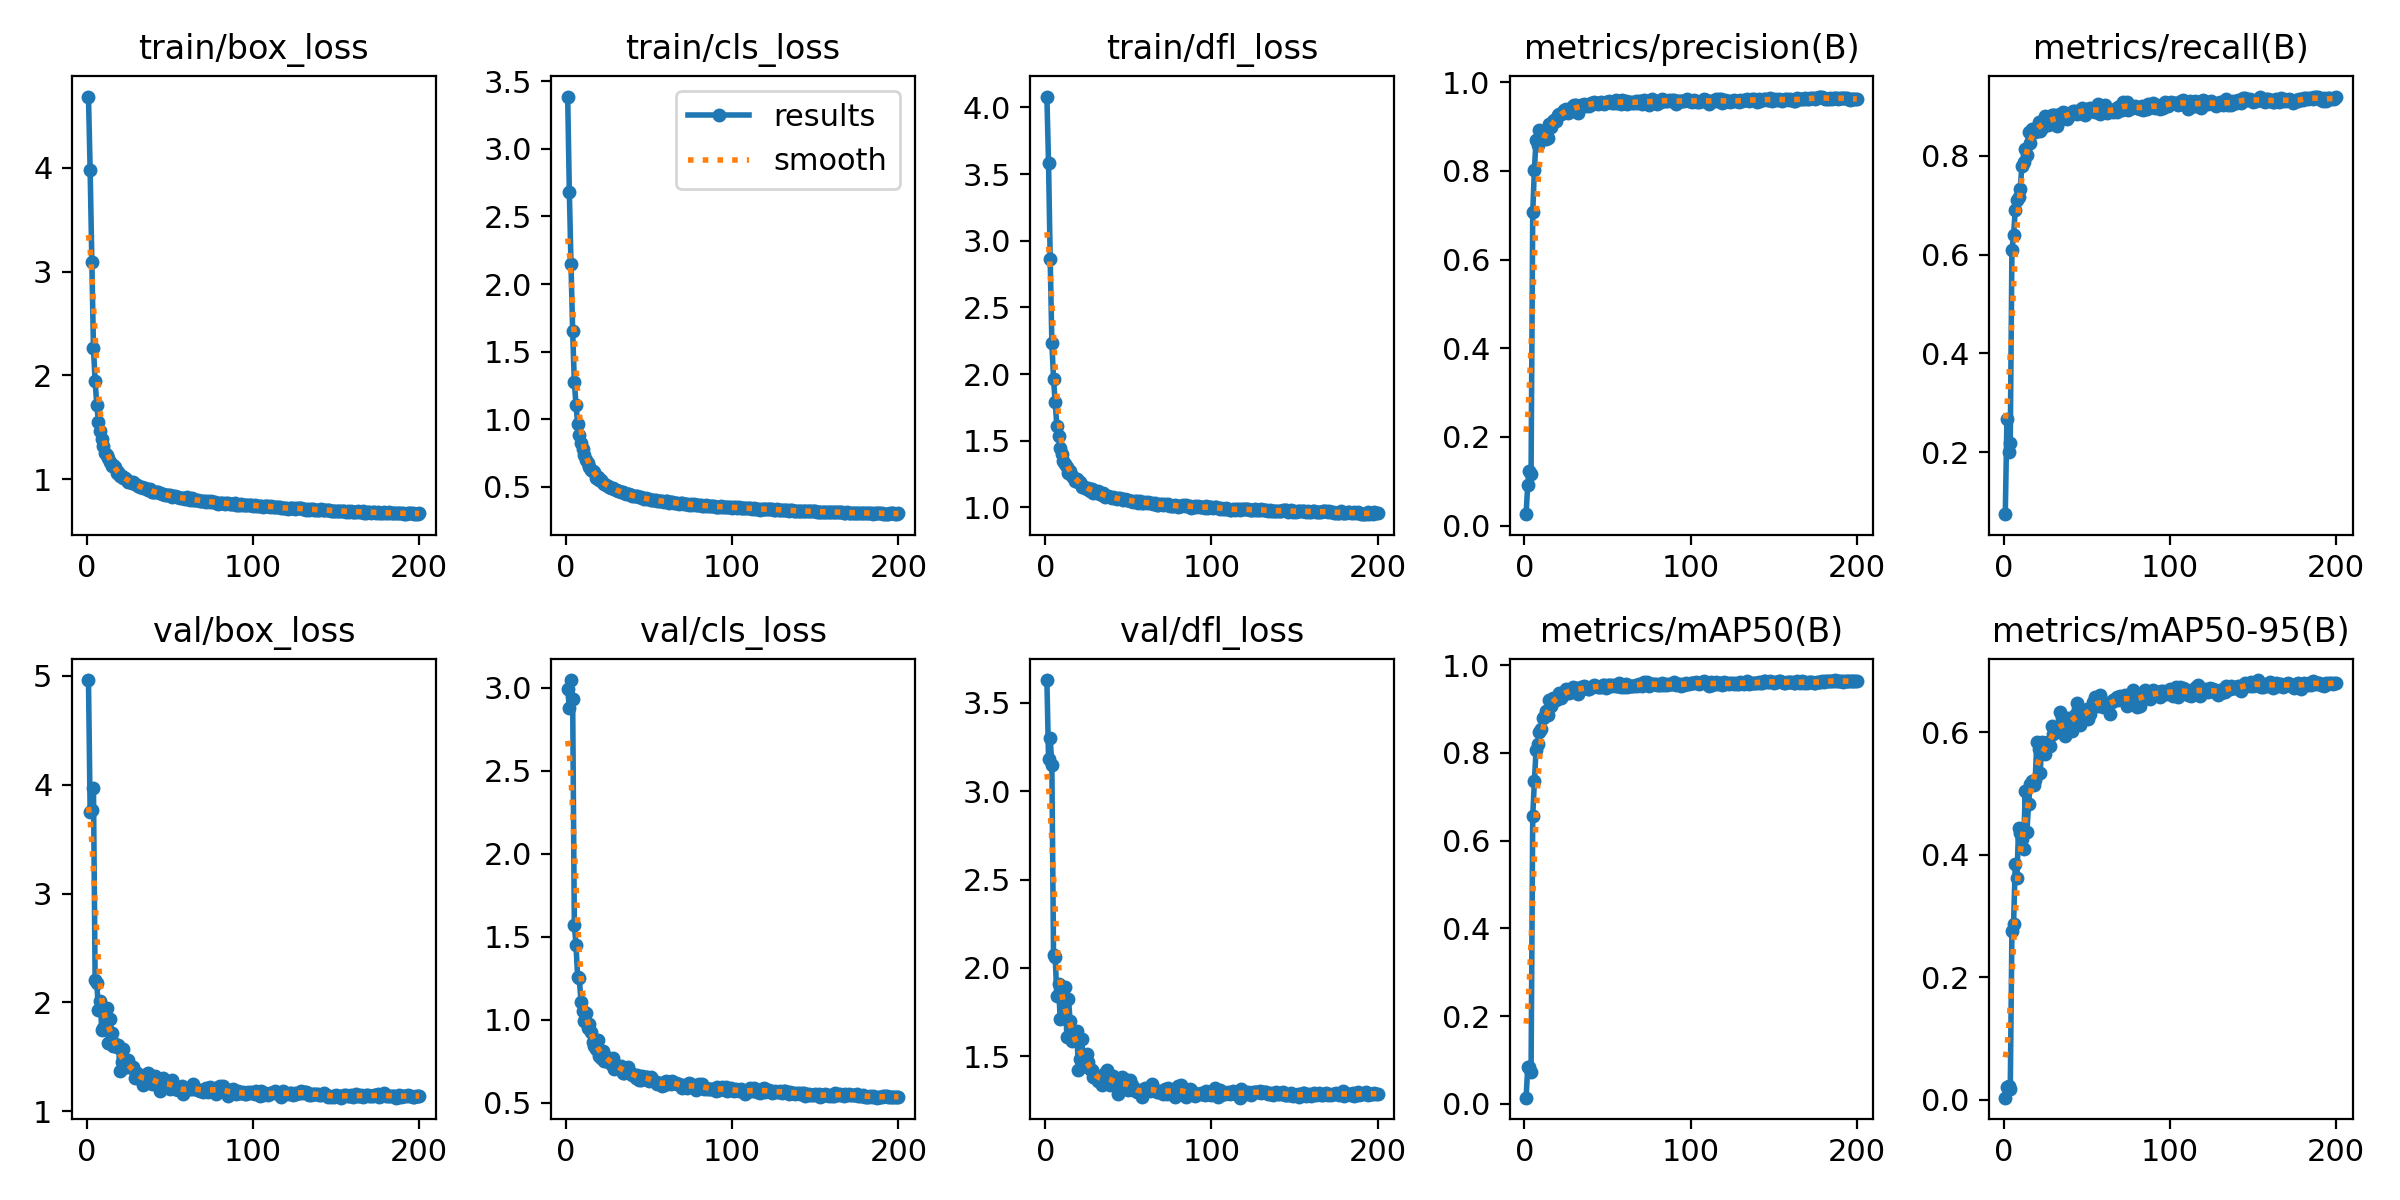

Data behind this chart, as committed beside it:
epoch, time, train/box_loss, train/cls_loss, train/dfl_loss, metrics/precision(B), metrics/recall(B), metrics/mAP50(B), metrics/mAP50-95(B), val/box_loss, val/cls_loss, val/dfl_loss, lr/pg0, lr/pg1, lr/pg2
1, 31.52, 4.685, 3.388, 4.082, 0.0258, 0.07478, 0.01404, 0.00355, 4.96, 2.99, 3.63, 0.07048, 0.00328, 0.00328
2, 49.58, 3.978, 2.683, 3.584, 0.09227, 0.2675, 0.08312, 0.02036, 3.751, 2.88, 3.185, 0.04045, 0.00658, 0.00658
3, 67.21, 3.093, 2.148, 2.86, 0.1242, 0.1999, 0.08449, 0.02208, 3.765, 3.046, 3.3, 0.01039, 0.009848, 0.009848
4, 83.37, 2.262, 1.649, 2.237, 0.1153, 0.2193, 0.07365, 0.01783, 3.965, 2.93, 3.148, 0.009851, 0.009851, 0.009851
5, 97.62, 1.946, 1.275, 1.963, 0.7062, 0.6083, 0.6556, 0.275, 2.21, 1.573, 2.075, 0.009802, 0.009802, 0.009802
6, 112, 1.715, 1.108, 1.792, 0.8027, 0.6403, 0.7355, 0.2874, 2.179, 1.452, 2.063, 0.009753, 0.009753, 0.009753
7, 126.4, 1.554, 0.9644, 1.611, 0.8697, 0.6899, 0.8066, 0.3846, 1.928, 1.256, 1.839, 0.009703, 0.009703, 0.009703
8, 140.8, 1.467, 0.8829, 1.535, 0.858, 0.711, 0.8203, 0.3617, 2.018, 1.25, 1.907, 0.009654, 0.009654, 0.009654
9, 154.7, 1.387, 0.8228, 1.449, 0.8921, 0.7163, 0.8472, 0.444, 1.75, 1.111, 1.712, 0.009604, 0.009604, 0.009604
10, 168.8, 1.323, 0.7816, 1.399, 0.8821, 0.7335, 0.8556, 0.435, 1.77, 1.052, 1.714, 0.009555, 0.009555, 0.009555
11, 182.5, 1.257, 0.7346, 1.349, 0.8796, 0.7795, 0.8792, 0.4261, 1.907, 0.9921, 1.844, 0.009505, 0.009505, 0.009505
12, 196.2, 1.231, 0.6949, 1.327, 0.8832, 0.7868, 0.8811, 0.4099, 1.946, 1.042, 1.89, 0.009456, 0.009456, 0.009456
13, 209.6, 1.2, 0.6783, 1.301, 0.8724, 0.8132, 0.8956, 0.5035, 1.626, 0.9526, 1.608, 0.009406, 0.009406, 0.009406
14, 223.4, 1.165, 0.6447, 1.26, 0.8743, 0.8013, 0.8858, 0.4367, 1.852, 0.9739, 1.825, 0.009357, 0.009357, 0.009357
15, 237.1, 1.125, 0.6227, 1.272, 0.9065, 0.8471, 0.9209, 0.482, 1.717, 0.9292, 1.698, 0.009307, 0.009307, 0.009307
16, 250.6, 1.134, 0.6169, 1.239, 0.8989, 0.8265, 0.9077, 0.5154, 1.597, 0.8691, 1.584, 0.009258, 0.009258, 0.009258
17, 264.5, 1.114, 0.6073, 1.23, 0.9128, 0.8532, 0.9246, 0.52, 1.616, 0.8402, 1.604, 0.009208, 0.009208, 0.009208
18, 278.3, 1.061, 0.5679, 1.2, 0.9145, 0.8537, 0.9229, 0.5141, 1.595, 0.826, 1.598, 0.009158, 0.009158, 0.009158
19, 291.8, 1.067, 0.5719, 1.211, 0.9126, 0.848, 0.9201, 0.5224, 1.614, 0.8784, 1.64, 0.009109, 0.009109, 0.009109
20, 305.5, 1.033, 0.5526, 1.19, 0.9259, 0.8547, 0.9298, 0.5844, 1.369, 0.7832, 1.419, 0.009059, 0.009059, 0.009059
21, 319, 1.031, 0.5477, 1.193, 0.9289, 0.8682, 0.9357, 0.5724, 1.454, 0.7723, 1.485, 0.00901, 0.00901, 0.00901
22, 332.4, 1.008, 0.5305, 1.156, 0.9279, 0.8506, 0.9257, 0.5337, 1.571, 0.8127, 1.599, 0.00896, 0.00896, 0.00896
23, 346, 1.01, 0.5229, 1.163, 0.9315, 0.8562, 0.9323, 0.5837, 1.406, 0.7554, 1.444, 0.008911, 0.008911, 0.008911
24, 359.4, 0.9964, 0.5138, 1.142, 0.9364, 0.8717, 0.9385, 0.5765, 1.41, 0.7554, 1.453, 0.008861, 0.008861, 0.008861
25, 373.3, 0.9777, 0.5033, 1.141, 0.9392, 0.8793, 0.9448, 0.5645, 1.468, 0.7723, 1.514, 0.008812, 0.008812, 0.008812
26, 386.8, 0.9757, 0.499, 1.146, 0.9301, 0.8702, 0.9379, 0.5756, 1.416, 0.768, 1.465, 0.008762, 0.008762, 0.008762
27, 400.2, 0.968, 0.4897, 1.122, 0.9335, 0.8615, 0.9367, 0.5835, 1.401, 0.7364, 1.43, 0.008713, 0.008713, 0.008713
28, 413.7, 0.9696, 0.4902, 1.142, 0.9373, 0.865, 0.9392, 0.5774, 1.405, 0.7687, 1.421, 0.008663, 0.008663, 0.008663
29, 427, 0.9547, 0.4822, 1.112, 0.9455, 0.8813, 0.9492, 0.6096, 1.304, 0.7046, 1.38, 0.008614, 0.008614, 0.008614
30, 442.6, 0.9441, 0.4788, 1.126, 0.9474, 0.8813, 0.9486, 0.5976, 1.354, 0.7271, 1.393, 0.008564, 0.008564, 0.008564
31, 457.8, 0.9328, 0.4714, 1.111, 0.9487, 0.8831, 0.9482, 0.6047, 1.317, 0.7091, 1.382, 0.008515, 0.008515, 0.008515
32, 472, 0.9213, 0.4659, 1.127, 0.931, 0.8591, 0.9354, 0.6015, 1.313, 0.7195, 1.362, 0.008466, 0.008466, 0.008466
33, 486.5, 0.9228, 0.4592, 1.101, 0.9413, 0.8675, 0.9414, 0.6069, 1.307, 0.7198, 1.371, 0.008416, 0.008416, 0.008416
34, 503.4, 0.9197, 0.4579, 1.094, 0.9474, 0.8839, 0.951, 0.6334, 1.243, 0.6804, 1.335, 0.008367, 0.008367, 0.008367
35, 521.5, 0.9163, 0.4566, 1.105, 0.9492, 0.8772, 0.947, 0.6236, 1.277, 0.6804, 1.355, 0.008317, 0.008317, 0.008317
36, 535.2, 0.9048, 0.448, 1.075, 0.9497, 0.8882, 0.9524, 0.598, 1.344, 0.6892, 1.403, 0.008268, 0.008268, 0.008268
37, 551.5, 0.8934, 0.4433, 1.084, 0.9465, 0.8856, 0.95, 0.5941, 1.357, 0.7164, 1.421, 0.008218, 0.008218, 0.008218
38, 565.1, 0.9043, 0.4449, 1.087, 0.9493, 0.874, 0.9464, 0.6148, 1.303, 0.6819, 1.366, 0.008169, 0.008169, 0.008169
39, 579.9, 0.8785, 0.4371, 1.076, 0.9463, 0.8783, 0.9459, 0.623, 1.255, 0.6785, 1.335, 0.008119, 0.008119, 0.008119
40, 594.4, 0.8736, 0.4302, 1.075, 0.9539, 0.8832, 0.9498, 0.6129, 1.3, 0.6697, 1.376, 0.00807, 0.00807, 0.00807
41, 608.2, 0.8741, 0.4281, 1.078, 0.9515, 0.8872, 0.9507, 0.6022, 1.325, 0.6701, 1.39, 0.00802, 0.00802, 0.00802
42, 622.1, 0.8796, 0.4318, 1.072, 0.9549, 0.8909, 0.9539, 0.6219, 1.267, 0.6526, 1.356, 0.007971, 0.007971, 0.007971
43, 635.7, 0.8733, 0.4281, 1.062, 0.9525, 0.8899, 0.9522, 0.628, 1.26, 0.6715, 1.347, 0.007921, 0.007921, 0.007921
44, 649.2, 0.8711, 0.4247, 1.068, 0.9514, 0.8836, 0.9497, 0.6482, 1.189, 0.6391, 1.285, 0.007872, 0.007872, 0.007872
45, 663.8, 0.8573, 0.4213, 1.07, 0.9539, 0.8871, 0.9509, 0.6373, 1.225, 0.6398, 1.328, 0.007822, 0.007822, 0.007822
46, 677.2, 0.8557, 0.4153, 1.061, 0.9544, 0.8864, 0.9494, 0.6123, 1.31, 0.6647, 1.382, 0.007772, 0.007772, 0.007772
47, 690.9, 0.8516, 0.411, 1.054, 0.9537, 0.8962, 0.9551, 0.6229, 1.262, 0.6494, 1.365, 0.007723, 0.007723, 0.007723
48, 704.3, 0.8491, 0.4134, 1.061, 0.9514, 0.8911, 0.9542, 0.6326, 1.259, 0.6547, 1.333, 0.007673, 0.007673, 0.007673
49, 717.7, 0.8452, 0.4118, 1.058, 0.9545, 0.8832, 0.9469, 0.6219, 1.268, 0.6591, 1.364, 0.007624, 0.007624, 0.007624
50, 731.3, 0.8461, 0.4114, 1.059, 0.9551, 0.8949, 0.9555, 0.6385, 1.21, 0.6328, 1.308, 0.007574, 0.007574, 0.007574
51, 744.7, 0.8322, 0.402, 1.05, 0.9564, 0.8931, 0.954, 0.6221, 1.291, 0.6538, 1.365, 0.007525, 0.007525, 0.007525
52, 758.2, 0.8344, 0.4017, 1.051, 0.9545, 0.8972, 0.954, 0.6293, 1.254, 0.6426, 1.34, 0.007476, 0.007476, 0.007476
53, 771.7, 0.8401, 0.4044, 1.04, 0.9533, 0.891, 0.9517, 0.6402, 1.207, 0.6308, 1.309, 0.007426, 0.007426, 0.007426
54, 785.2, 0.8312, 0.3991, 1.051, 0.953, 0.8916, 0.9547, 0.6495, 1.214, 0.6238, 1.312, 0.007377, 0.007377, 0.007377
55, 798.9, 0.8249, 0.3961, 1.049, 0.9598, 0.8881, 0.9534, 0.658, 1.193, 0.6166, 1.294, 0.007327, 0.007327, 0.007327
56, 812.4, 0.8191, 0.3921, 1.036, 0.9522, 0.8882, 0.9518, 0.6445, 1.192, 0.6181, 1.301, 0.007278, 0.007278, 0.007278
57, 825.8, 0.817, 0.3937, 1.049, 0.9573, 0.9052, 0.9599, 0.6423, 1.23, 0.6217, 1.308, 0.007228, 0.007228, 0.007228
58, 839.4, 0.8218, 0.3926, 1.036, 0.9515, 0.885, 0.9504, 0.66, 1.157, 0.6042, 1.267, 0.007178, 0.007178, 0.007178
59, 853, 0.8152, 0.3896, 1.035, 0.9587, 0.897, 0.9554, 0.6505, 1.2, 0.6081, 1.304, 0.007129, 0.007129, 0.007129
60, 866.2, 0.8262, 0.3952, 1.038, 0.952, 0.8876, 0.9503, 0.6417, 1.212, 0.6314, 1.319, 0.007079, 0.007079, 0.007079
... 140 more rows
